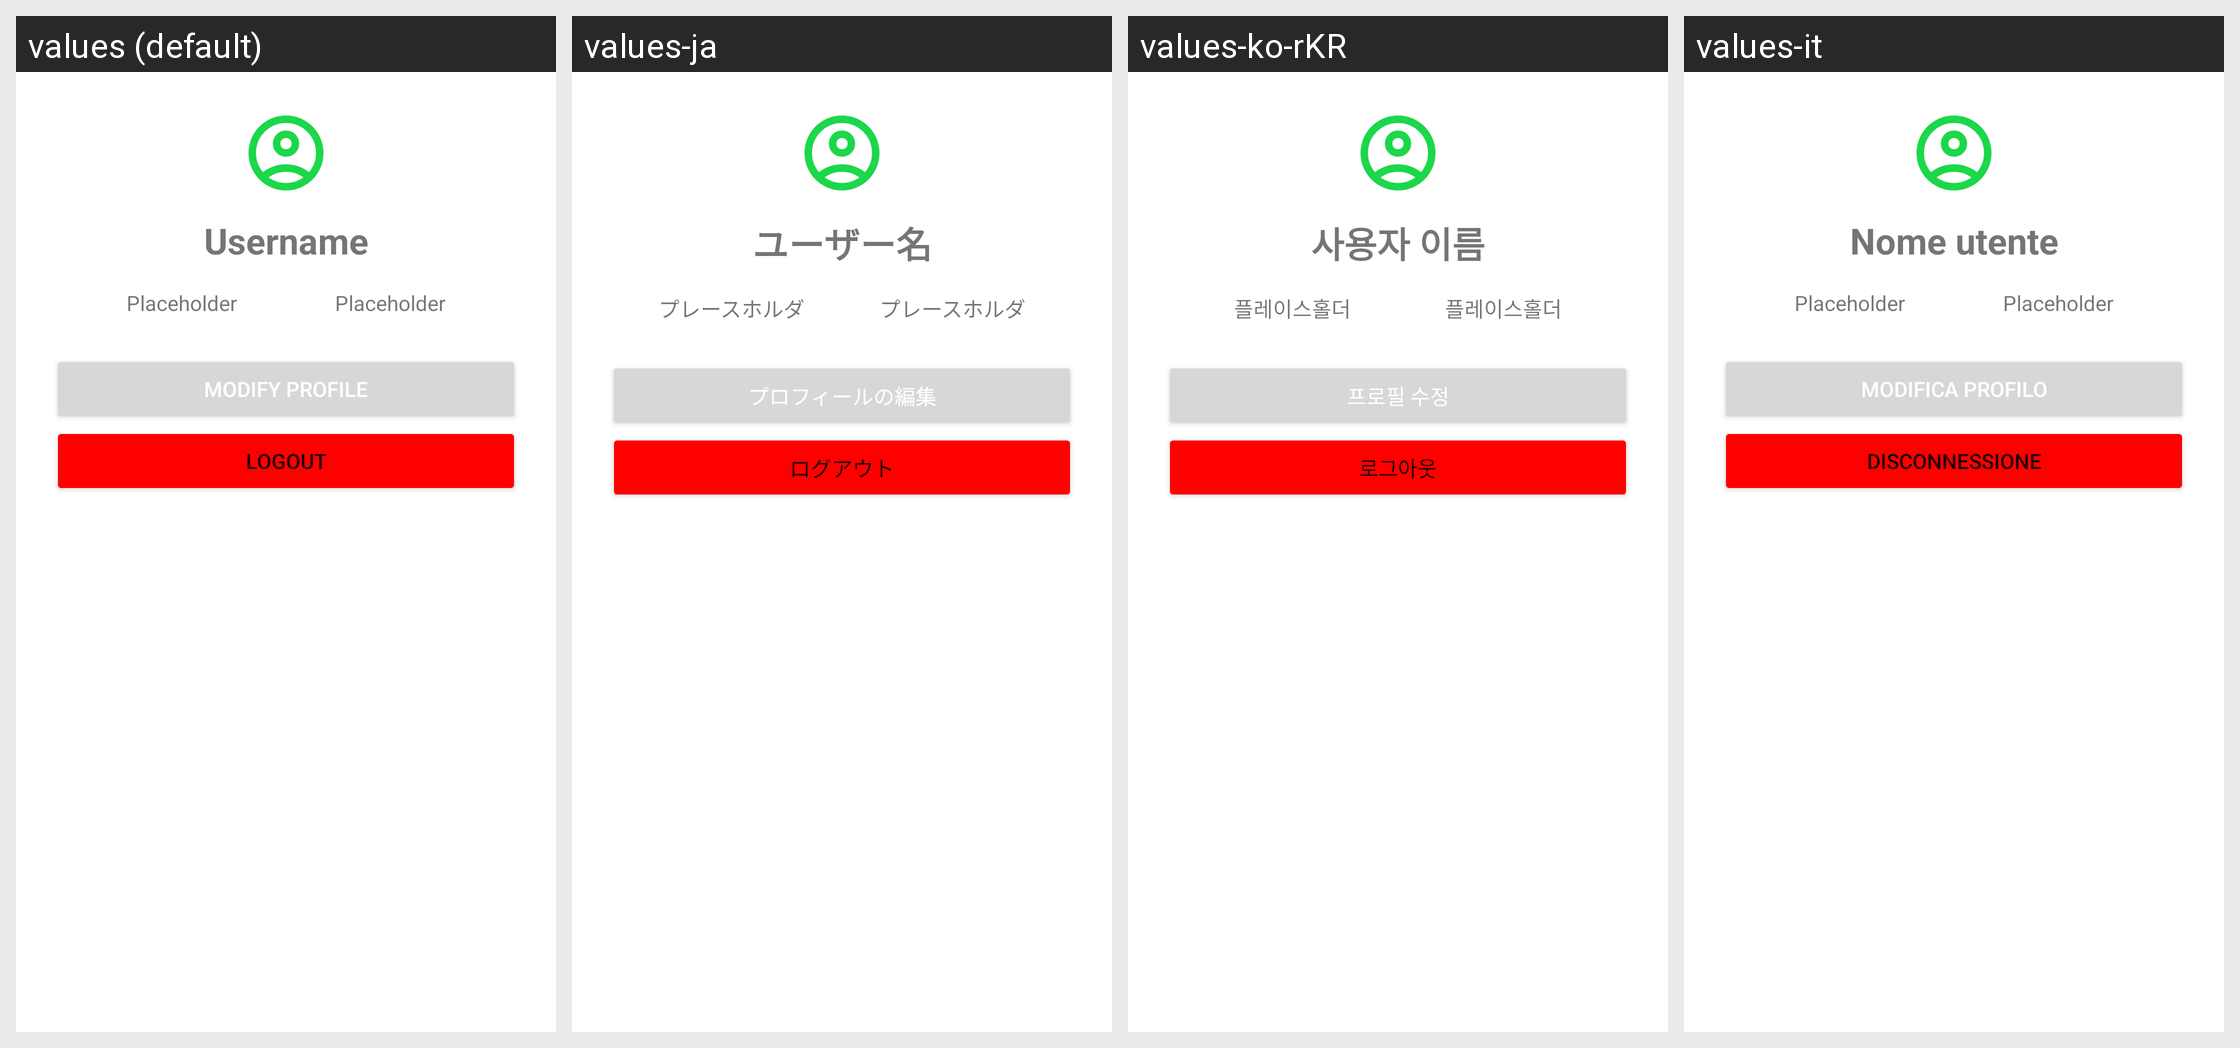

Strings drawn on this Android screen and how each of the app's shown locales translates them:
Android screen res/layout/fragment_profile.xml rendered under 4 locales, left to right: values (default), values-ja, values-ko-rKR, values-it. Device: Nexus 5 (rendered at 1080×1920; each locale shown at half size, 540×960, under a caption strip naming it); theme Theme.MaterialComponents.DayNight.NoActionBar.
Other locales in the repository, not shown: values-zh.
Strings drawn on this screen, with the default value and each locale's value (text and hints the layout hard-codes, and strings that could not be matched under every locale, appear in the picture but are not listed):

username
  values: Username
  values-ja: ユーザー名
  values-ko-rKR: 사용자 이름
  values-it: Nome utente

placeholder
  values: Placeholder
  values-ja: プレースホルダ
  values-ko-rKR: 플레이스홀더
  values-it: Placeholder

modify_profile
  values: Modify profile
  values-ja: プロフィールの編集
  values-ko-rKR: 프로필 수정
  values-it: Modifica profilo

logout
  values: Logout
  values-ja: ログアウト
  values-ko-rKR: 로그아웃
  values-it: Disconnessione
